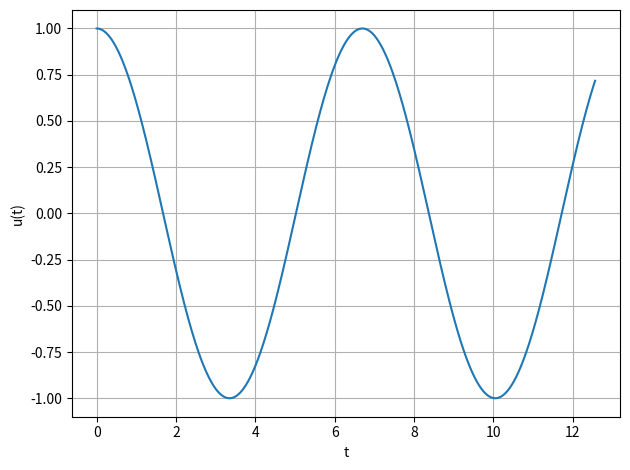

Source code (Python):
import numpy as np
import matplotlib.pyplot as plt
import math

def f(t, x):
    u = x[0]
    return np.array([x[1], -math.sin(u)])

def main():
    x = [[1, 0]] #[[u0, y0] , [u1, y1], ...]
    h = 10**-3
    l = 0
    r = 4 * math.pi
    A = np.array([[0.5 - math.sqrt(3) / 6, 0], [math.sqrt(3) / 3, -0.5 - math.sqrt(3) / 2]])
    B = np.array([1 + math.sqrt(3) / 6, -math.sqrt(3) / 6])
    C = np.array([0.5 - math.sqrt(3) / 6, -0.5 - math.sqrt(3) / 6])
    t = np.arange(l, r, h)
    n = len(t)
    for i in range(n - 1):
        x.append(Runge(t[i], x[-1], h, f, A, B, C))
    y = [x[i][0] for i in range(n)]
    plt.figure()
    plt.plot(t, y)
    plt.xlabel("t")
    plt.ylabel("u(t)")
    plt.tight_layout()
    plt.grid()
    plt.show()

def Runge(x, u, h, f, a, b, c):
    n = len(u)
    s = len(b)
    k = MPI(f, x, c, h, u, a, n, s)
    res = []
    for i in range(n):
        res.append(u[i] + h * np.dot(k[i], b))
    return res

def MPI(f, x, c, h, u, a, n, s):
    eps = 10**-3
    kold = np.zeros((n, s))
    k = np.zeros((n, s))
    for i in range(s):
        U = [u[I] + h * np.dot(a[i], kold[I]) for I in range(n)]
        F = f(x + c[i] * h, U)
        for j in range(n):
            k[j][i] = F[j]
    while(max(abs(k[i][j] - kold[i][j]) for i in range(n) for j in range(s)) > eps):
        for i in range(n):
            for j in range(s):
                kold[i][j] = k[i][j]
        for i in range(s):
            U = [u[I] + h * np.dot(a[i], kold[I]) for I in range(n)]
            F = f(x + c[i] * h, U)
            for j in range(n):
                k[j][i] = F[j]
    return k

if __name__ == "__main__":
    main()
